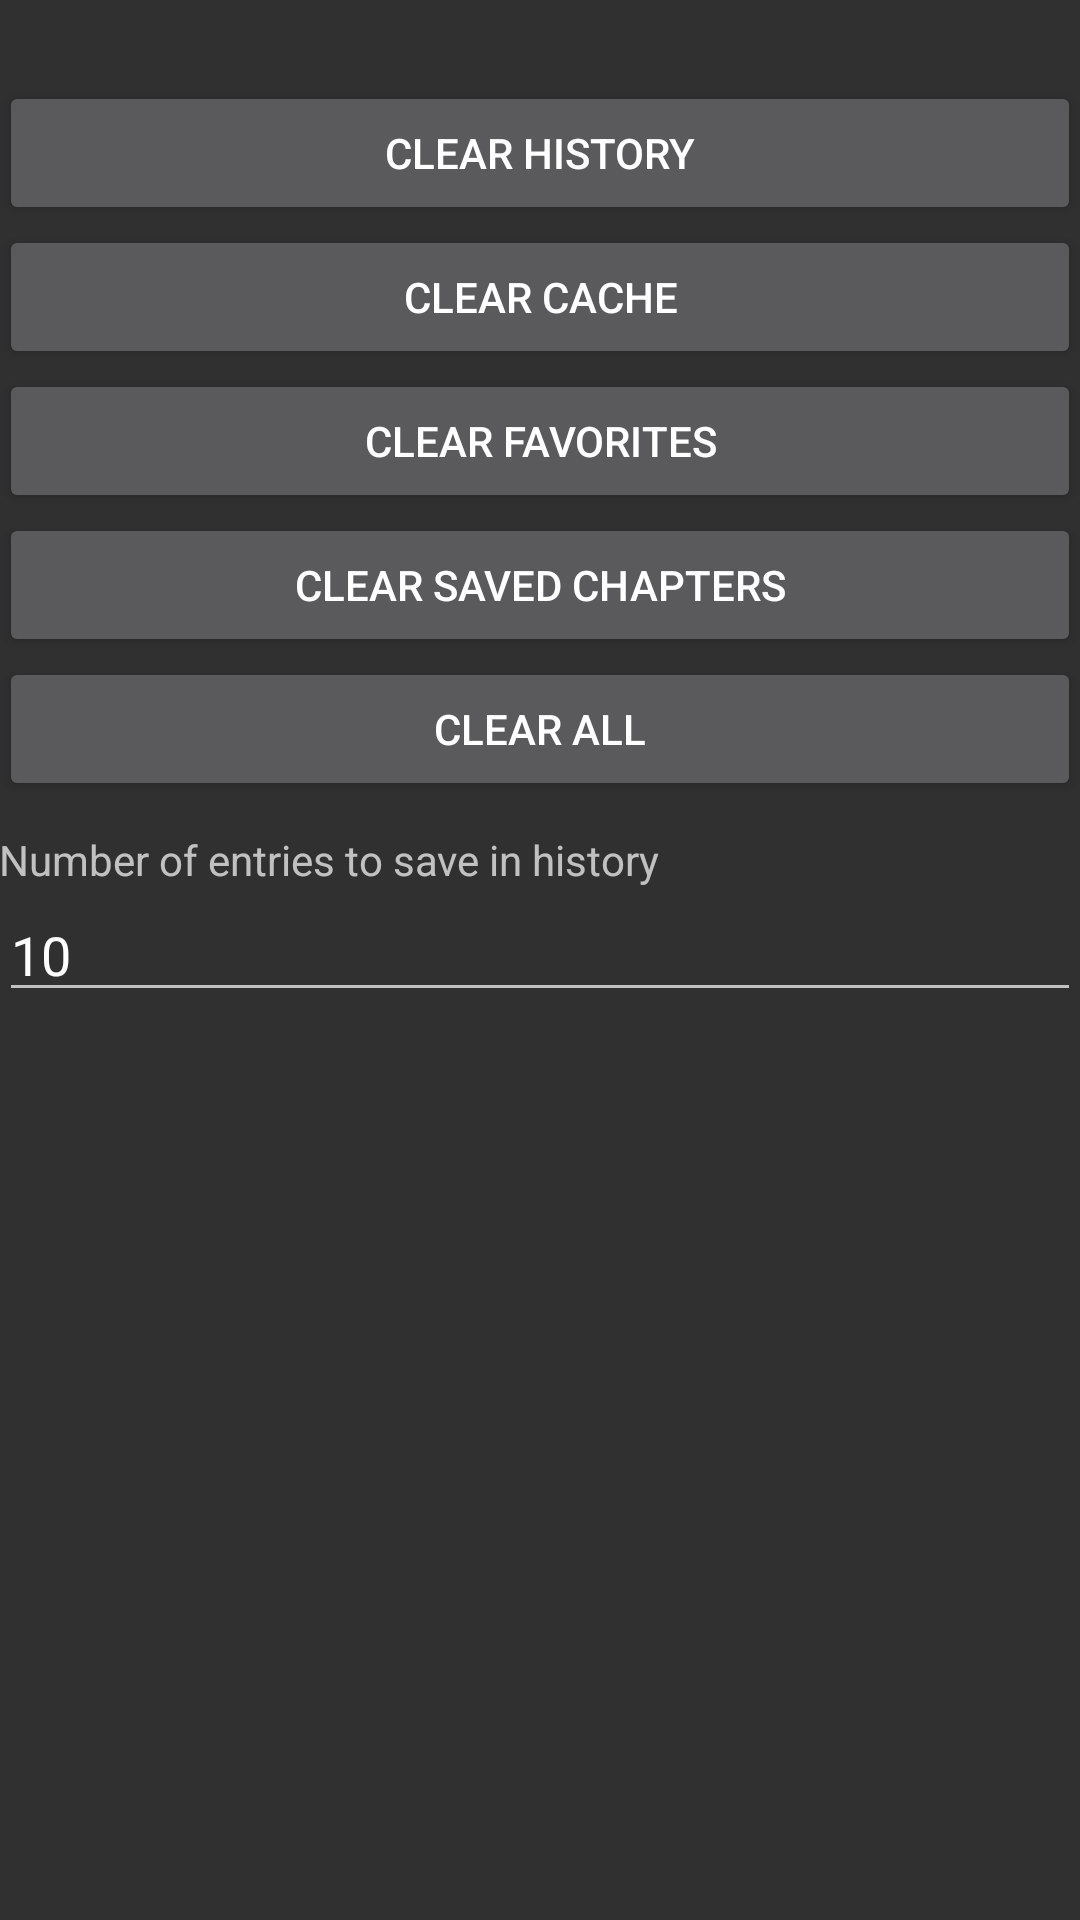

Write the Android layout XML for this screen, with the resource values it uses.
<!-- AndroidManifest.xml: application theme AppTheme -->
<!-- res/layout/activity_settings.xml -->
<RelativeLayout xmlns:android="http://schemas.android.com/apk/res/android"
    xmlns:tools="http://schemas.android.com/tools"
    android:layout_width="match_parent"
    android:layout_height="match_parent"
    android:paddingLeft="@dimen/activity_horizontal_margin"
    android:paddingRight="@dimen/activity_horizontal_margin"
    android:paddingTop="@dimen/activity_vertical_margin"
    android:paddingBottom="@dimen/activity_vertical_margin"
    tools:context="io.githup.limvot.mangaapp.SettingsActivity">

    <Button
        android:layout_width="wrap_content"
        android:layout_height="wrap_content"
        android:text="Clear History"
        android:id="@+id/buttonClearHistory"
        android:layout_alignParentLeft="true"
        android:layout_alignParentStart="true"
        android:layout_alignParentRight="true"
        android:layout_alignParentEnd="true"
        android:layout_marginTop="27dp" />

    <Button
        android:layout_width="wrap_content"
        android:layout_height="wrap_content"
        android:text="Clear Cache"
        android:id="@+id/buttonClearCache"
        android:layout_below="@+id/buttonClearHistory"
        android:layout_alignParentLeft="true"
        android:layout_alignParentStart="true"
        android:layout_alignParentRight="true"
        android:layout_alignParentEnd="true" />

    <Button
        android:layout_width="wrap_content"
        android:layout_height="wrap_content"
        android:text="Clear Favorites"
        android:id="@+id/buttonClearFavorites"
        android:layout_below="@+id/buttonClearCache"
        android:layout_alignParentLeft="true"
        android:layout_alignParentStart="true"
        android:layout_alignParentRight="true"
        android:layout_alignParentEnd="true" />


    <Button
        android:layout_width="wrap_content"
        android:layout_height="wrap_content"
        android:text="Clear Saved Chapters"
        android:id="@+id/buttonClearSaved"
        android:layout_below="@+id/buttonClearFavorites"
        android:layout_alignParentLeft="true"
        android:layout_alignParentStart="true"
        android:layout_alignParentRight="true"
        android:layout_alignParentEnd="true" />

    <Button
        android:layout_width="wrap_content"
        android:layout_height="wrap_content"
        android:text="Clear All"
        android:id="@+id/buttonClearAll"
        android:layout_below="@+id/buttonClearSaved"
        android:layout_alignParentLeft="true"
        android:layout_alignParentStart="true"
        android:layout_alignParentRight="true"
        android:layout_alignParentEnd="true" />

    <TextView
        android:text="Number of entries to save in history"
        android:layout_width="wrap_content"
        android:layout_height="wrap_content"
        android:layout_below="@id/buttonClearAll"
        android:layout_marginTop="10dp"
        android:layout_alignParentLeft="true"
        android:layout_alignParentStart="true"
        android:layout_alignParentRight="true"
        android:layout_alignParentEnd="true"
        android:id="@+id/HistorySize" />

    <EditText
        android:layout_width="wrap_content"
        android:layout_height="wrap_content"
        android:inputType="number"
        android:ems="10"
        android:text="10"
        android:id="@+id/editText"
        android:layout_below="@+id/HistorySize"
        android:layout_alignParentLeft="true"
        android:layout_alignParentStart="true"
        android:layout_alignParentRight="true"
        android:layout_alignParentEnd="true" />

</RelativeLayout>
<!-- resources referenced by this layout -->
<resources>
  <style name="AppTheme" parent="android:Theme.Material">
          
          <item name="android:colorPrimary">#CEB60C</item>
          <item name="android:colorPrimaryDark">#b9a30a</item>
          
      </style>
</resources>
